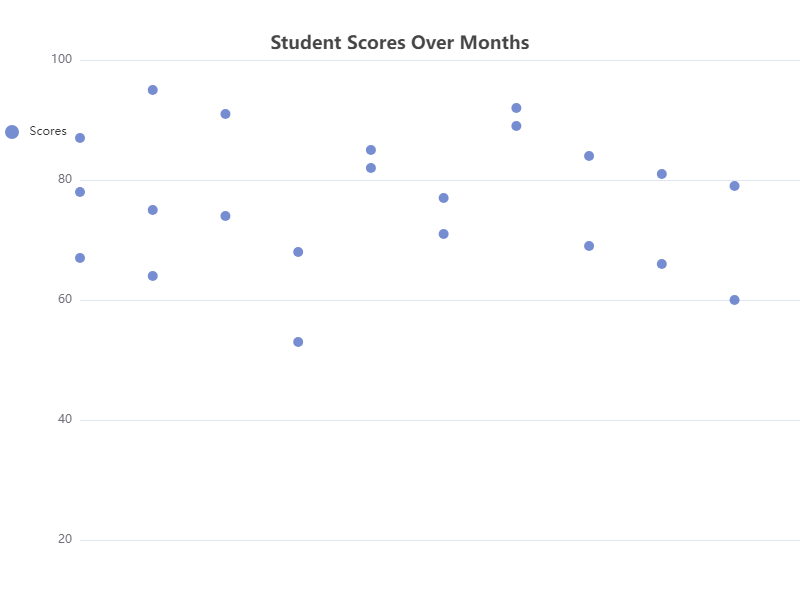

Data behind this chart, as committed beside it:
Name, Score, Month
Alice, 78, January
Bob, 64, February
Charlie, 91, March
David, 53, April
Eva, 85, May
Frank, 77, June
Grace, 92, July
Hank, 69, August
Ivy, 81, September
Jack, 60, October
Kathy, 73, November
Liam, 88, December
Mona, 67, January
Nate, 95, February
Olivia, 74, March
Paul, 68, April
Queen, 82, May
Rick, 71, June
Sara, 89, July
Tom, 84, August
Uma, 66, September
Vince, 79, October
Wendy, 90, November
Xander, 62, December
Yara, 87, January
Zack, 75, February
